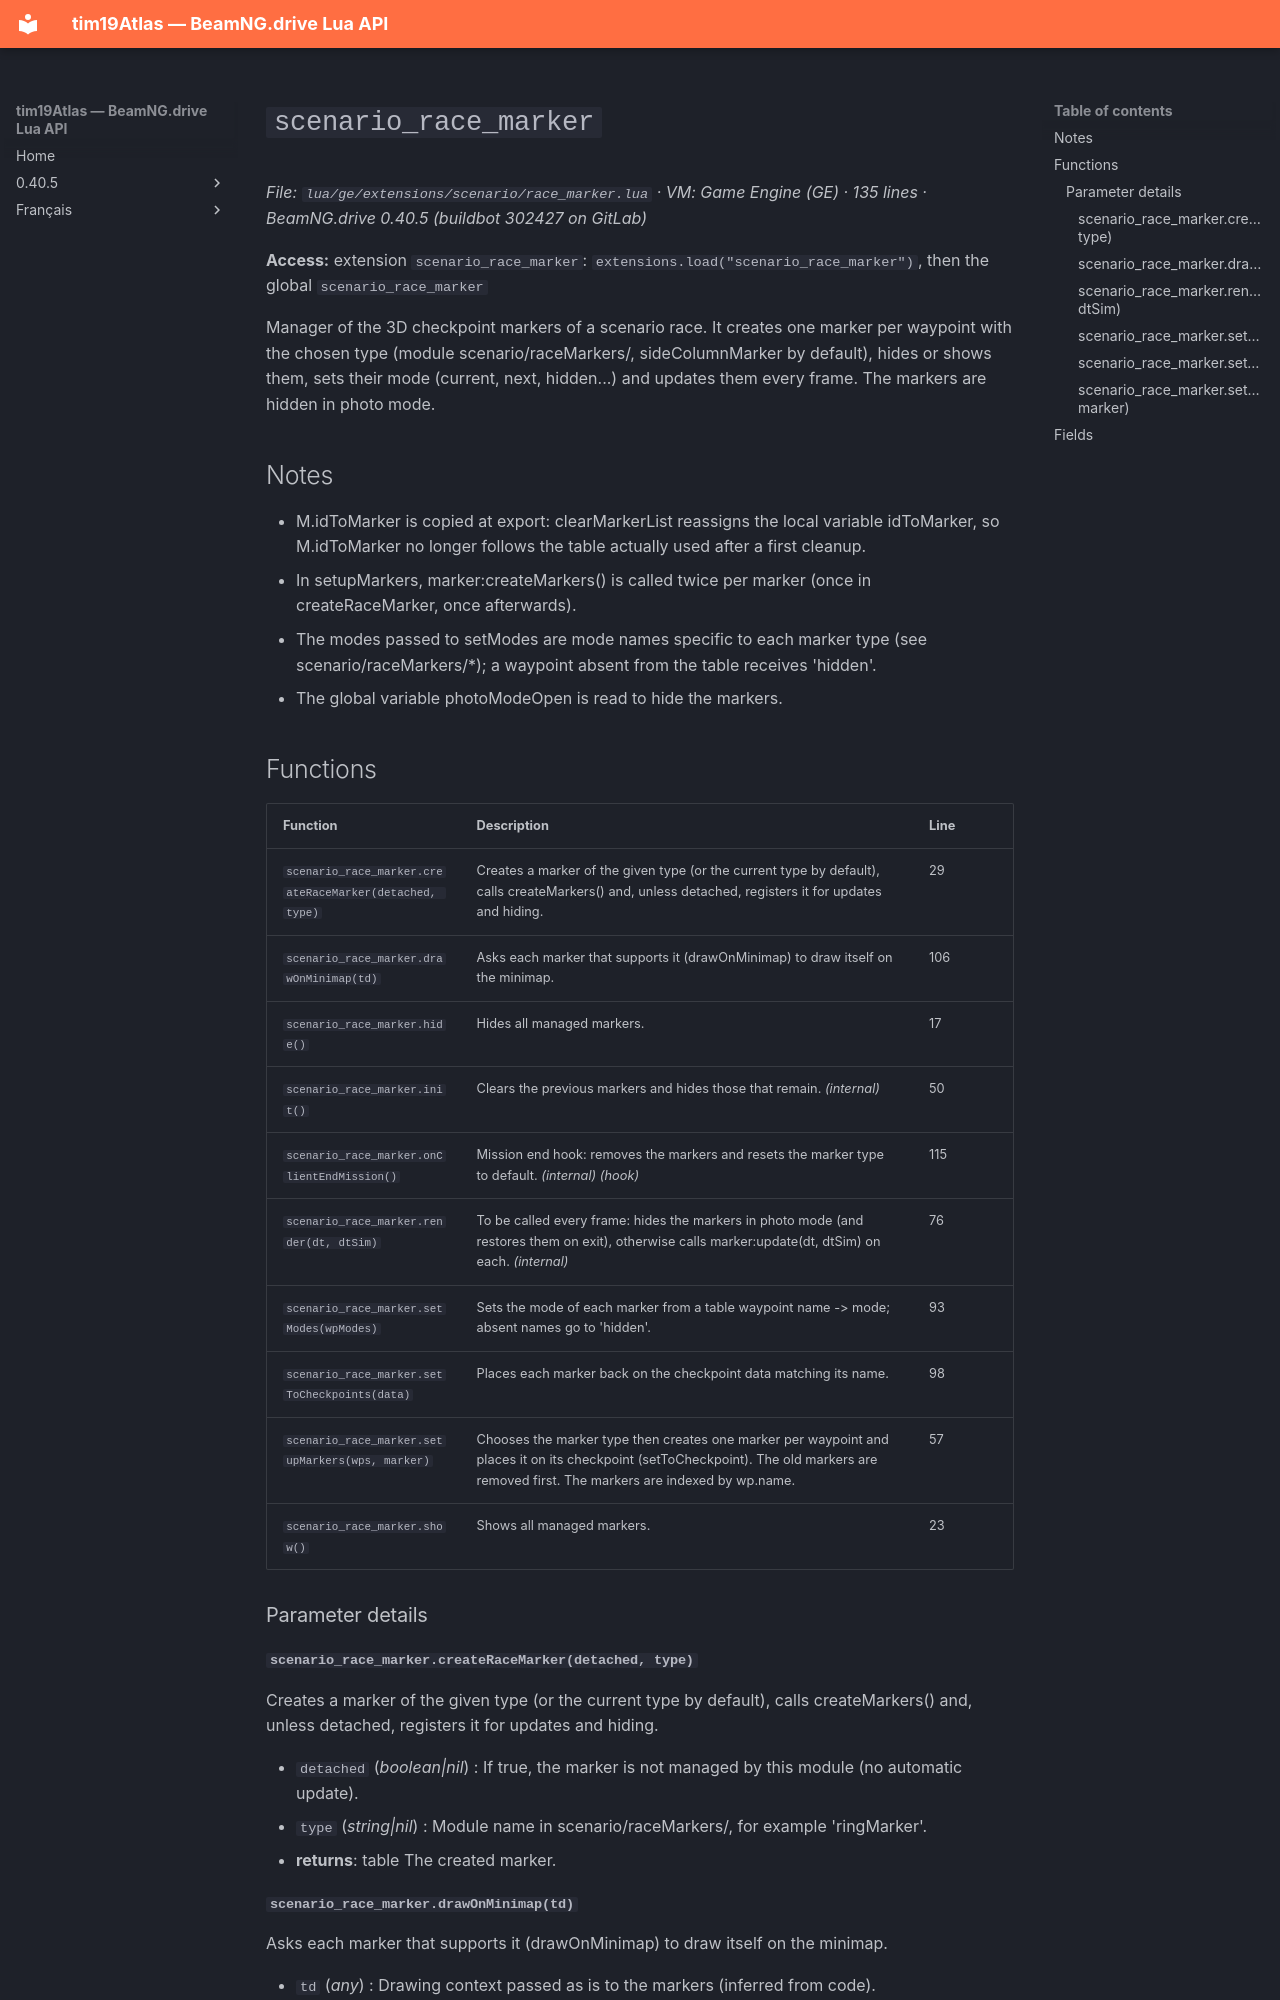

repository: Tim0219800/beamng-lua-atlas · page: 0.40.5/ge/extensions/scenario/race_marker.html · generator: mkdocs

# `scenario_race_marker`

*File: `lua/ge/extensions/scenario/race_marker.lua` · VM: Game Engine (GE) · 135 lines · BeamNG.drive 0.40.5 (buildbot 302427 on GitLab)*

**Access:** extension `scenario_race_marker`: `extensions.load("scenario_race_marker")`, then the global `scenario_race_marker`

Manager of the 3D checkpoint markers of a scenario race. It creates one marker per waypoint with the chosen type (module scenario/raceMarkers/<type>, sideColumnMarker by default), hides or shows them, sets their mode (current, next, hidden...) and updates them every frame. The markers are hidden in photo mode.

## Notes

- M.idToMarker is copied at export: clearMarkerList reassigns the local variable idToMarker, so M.idToMarker no longer follows the table actually used after a first cleanup.
- In setupMarkers, marker:createMarkers() is called twice per marker (once in createRaceMarker, once afterwards).
- The modes passed to setModes are mode names specific to each marker type (see scenario/raceMarkers/*); a waypoint absent from the table receives 'hidden'.
- The global variable photoModeOpen is read to hide the markers.

## Functions

| Function | Description | Line |
|---|---|---|
| `scenario_race_marker.createRaceMarker(detached, type)` | Creates a marker of the given type (or the current type by default), calls createMarkers() and, unless detached, registers it for updates and hiding. | 29 |
| `scenario_race_marker.drawOnMinimap(td)` | Asks each marker that supports it (drawOnMinimap) to draw itself on the minimap. | 106 |
| `scenario_race_marker.hide()` | Hides all managed markers. | 17 |
| `scenario_race_marker.init()` | Clears the previous markers and hides those that remain. *(internal)* | 50 |
| `scenario_race_marker.onClientEndMission()` | Mission end hook: removes the markers and resets the marker type to default. *(internal)* *(hook)* | 115 |
| `scenario_race_marker.render(dt, dtSim)` | To be called every frame: hides the markers in photo mode (and restores them on exit), otherwise calls marker:update(dt, dtSim) on each. *(internal)* | 76 |
| `scenario_race_marker.setModes(wpModes)` | Sets the mode of each marker from a table waypoint name -> mode; absent names go to 'hidden'. | 93 |
| `scenario_race_marker.setToCheckpoints(data)` | Places each marker back on the checkpoint data matching its name. | 98 |
| `scenario_race_marker.setupMarkers(wps, marker)` | Chooses the marker type then creates one marker per waypoint and places it on its checkpoint (setToCheckpoint). The old markers are removed first. The markers are indexed by wp.name. | 57 |
| `scenario_race_marker.show()` | Shows all managed markers. | 23 |

### Parameter details

#### `scenario_race_marker.createRaceMarker(detached, type)`

Creates a marker of the given type (or the current type by default), calls createMarkers() and, unless detached, registers it for updates and hiding.

- `detached` (*boolean|nil*) : If true, the marker is not managed by this module (no automatic update).
- `type` (*string|nil*) : Module name in scenario/raceMarkers/, for example 'ringMarker'.
- **returns**: table The created marker.
